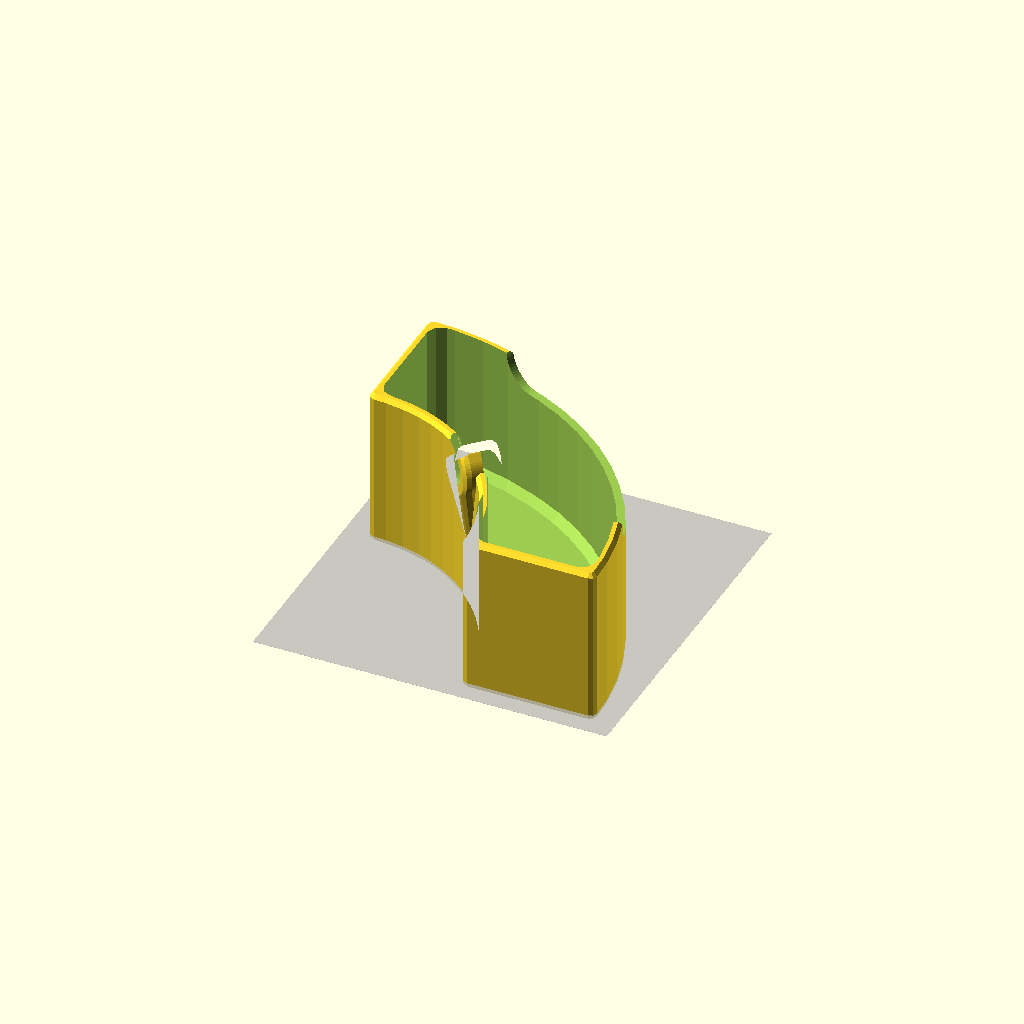
Cell 1: the model at its default parameters.
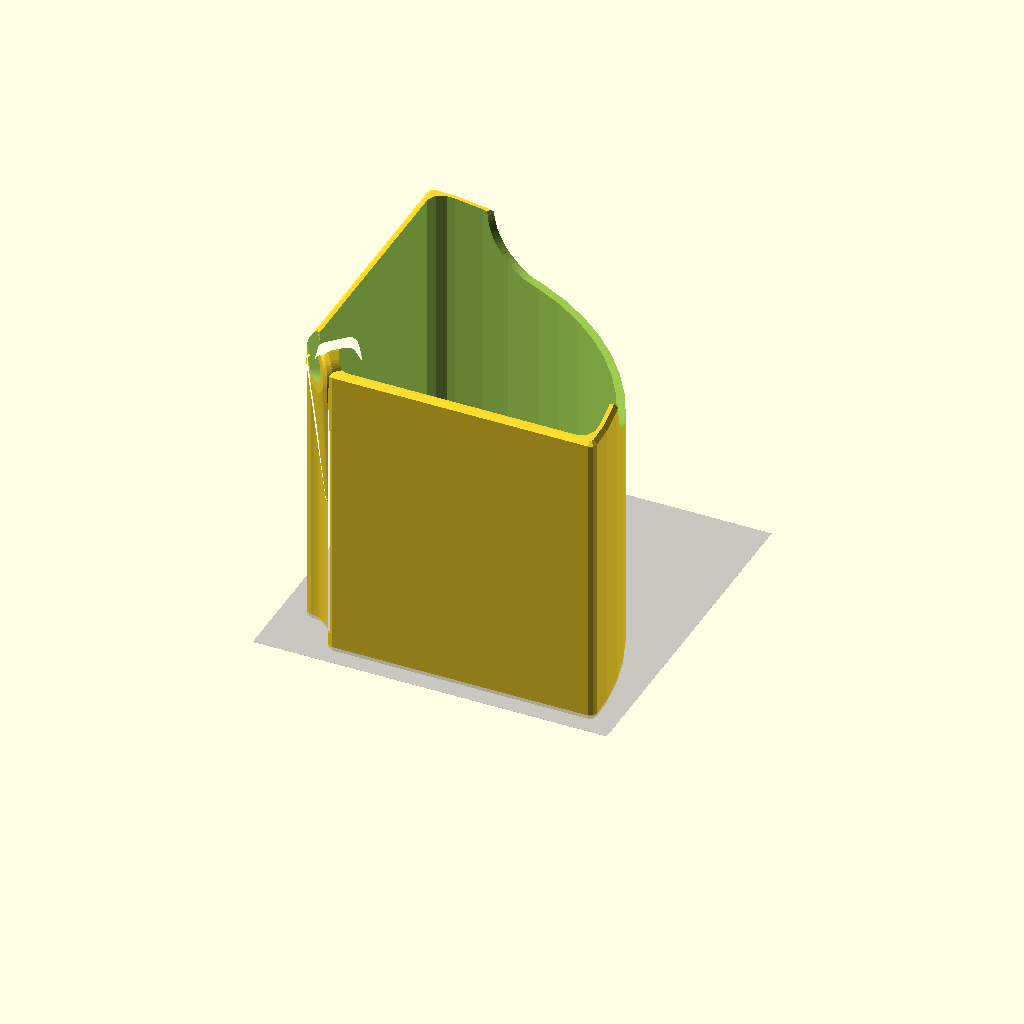
Cell 2: the same model with in = 50.8.
All cells are drawn from one camera (rotation 55°, 0°, 25°, orthographic, colour scheme Cornfield), so only the parameter changes between them.
Source of the model, shishi-odoshi-desktop/shishiodoshi.scad:

in = 25.4;
height = 131;
rad = 19;
leg_rad = 7;
leg_angle = 13+4;

//bed
%cube([200,200,.1], center=true);

wall = 4;
odoshi_slant = 19;
mount_height = in*3.25;
bearing_rad = 22/2+.25;
bearing_thick = 7;
bearing_inner_rad = 8/2;



width = rad+wall/2+leg_rad;

//braces on the legs
brace_angle = 31;
brace_height = -41;
brace_rad = 7;

//this is the final outlet
//change of plans: outlet is printed separately.  So this is thick now.
drip_wall = 2;
inside_drip_wall = 3;
drip_rad = 7;
drip_len = 13;
drip_angle = -67;

inlet_rad = 3/8*in/2+.5;
inlet_wall = 2;
inlet_length = 13+6;
inlet_angle = 29;
inlet_offset = 0;

echo(drip_rad-drip_wall);
echo(inlet_rad-inlet_wall);

axle_rad = 4.5;

odoshi_angle = 53;
odoshi_lift = 41; //29;   //this is the space at the base, so that we're sure it'll get top-heavy and tip over.
extra_height = 10;

$fn = 60;

part = 0;

if(part == 0)
    tub();
if(part == 1)
    rotate([-odoshi_angle,0,0]) odoshi();
if(part == 2)
    drip_spout();
if(part == 3)
    peg_axle();

if(part == 10){
    union(){
        tub();
        translate([0,0,mount_height]) rotate([0,0,-135]) rotate([-odoshi_angle*0,0,0]) odoshi();
    }
}

module tub(rad=175, inner_rad=175-in*3, height=mount_height+bearing_rad*.5, min_rad=wall, min_rad2=wall*2, base_height=mount_height-in/2, cutout_angle=23){
    translate([-rad/2,-rad/2,0]) 
    difference(){
        minkowski(){
            union(){
                intersection(){
                    //round section
                    difference(){
                        cylinder(r=rad-min_rad, h=height-min_rad);
                        cylinder(r=inner_rad+min_rad, h=height*3, center=true);
                    }
                    
                    translate([min_rad,min_rad,-1]) cube([200,200,200]);
                }
                
                //mount the bearing
                difference(){
                    rotate([0,0,45]) translate([inner_rad+min_rad,0,0]) rotate([0,90,0]) hull(){
                        translate([-mount_height,0,0]) cylinder(r=bearing_rad+wall/2, h=bearing_thick+wall+3, center=true);
                        translate([-mount_height/2,0,0]) cylinder(r=wall/2, h=1, center=true);
                    }
                    
                    //open up the top of the mount
                    rotate([0,0,45]) translate([inner_rad+min_rad,0,mount_height])  rotate([0,-90,0]) translate([0,0,-bearing_thick*3]) rotate([0,0,0]) for(i=[-1,1]) rotate([0,0,i*24]) cube([bearing_rad*2, bearing_rad*2, bearing_thick*6]);
                }
            }
            sphere(r=min_rad, $fn=8);
        }
        
        //hollow out the center
        minkowski(){
            translate([0,0,wall+min_rad2]) intersection(){
                difference(){
                    cylinder(r=rad-wall-min_rad2, h=height);
                    cylinder(r=inner_rad+wall+min_rad2, h=height*3, center=true);
                }
                translate([wall+min_rad2,wall+min_rad2,-1]) cube([200,200,200]);
            }
            sphere(r=min_rad2, $fn=8);
        }
        
        //bearing hole
        rotate([0,0,45]) translate([inner_rad+min_rad-wall-1,0,0]) rotate([0,90,0]) translate([-mount_height,0,0]) {
            hull(){
                cylinder(r=bearing_rad, h=bearing_thick-.5, center=true);
                rotate([0,0,-45]) translate([-bearing_rad*2,0,0]) cylinder(r=bearing_rad+.5, h=bearing_thick+.5, center=true);
                
                for(i=[0:1]) mirror([0,0,i]) translate([0,0,bearing_thick/2]) cylinder(r=bearing_rad-.5, h=.5, center=true);
            }
            hull(){
                cylinder(r=bearing_rad-2, h=wall*5, center=true);
                rotate([0,0,-45]) translate([-bearing_rad*2,0,0]) cylinder(r=bearing_rad-1, h=wall*5, center=true);
            }
        }
        
        //window in front - so one side contains splash
        translate([0,0,height]) hull(){
            rotate([0,0,-cutout_angle]) rotate([-90,0,0]) translate([0,0,(rad+inner_rad)/2]) cylinder(r=height-base_height, h=height);
            rotate([0,0,cutout_angle-90]) rotate([-90,0,0]) translate([0,0,(rad+inner_rad)/2]) cylinder(r=height-base_height, h=height);
        }
    }
}





module peg_axle(){
        cap = axle_rad/2+1;
    flip = 17;
    length = (rad+wall+leg_rad)*2+leg_rad*2+cap+flip;
    
    flip_offset = length/2-flip+9;
    flip_drop = -1;
    
    axle_slop = .25;
    flip_slop = .5;
    axle_r1 = .75;
    axle_r2 = 4;
    axle_len = 8;
    flip_angle = 45;
    
    translate([5.5,0,0])
    difference(){
        union(){
            translate([-3,0,0]) rotate([0,90,0]) cap_cylinder(r=axle_rad-axle_slop, h=length-6, center=true);
            //cap on one end 
            translate([axle_rad/2-length/2,0,0]) rotate([0,90,0]) cap_cylinder(r=axle_rad*2, h=axle_rad, center=true);
            
            //flare on the other
            translate([-flip/2+length/2-2,0,0]) hull(){
                intersection(){
                    %rotate([0,90,0]) cap_cylinder(r=axle_rad*1.5, h=1, center=true);
                    
                    rotate([0,90,0]) cap_cylinder(r=axle_rad*1.125, h=flip/2-1, center=true);
                    
                    hull(){
                        for(i=[0,1]) mirror([0,i,0]) translate([0,flip/2,0]) rotate([0,90,0]) cylinder(r=axle_rad, h=leg_rad*1.75, center=true);
                    }
                }
                                
                for(i=[0,1]) mirror([i,0,0]) translate([flip/4,0,0]) sphere(r=axle_rad);
            }
        }
        
        //cutout the flare
        translate([-flip/2+length/2-2,0,0]) hull(){
            for(i=[0,1]) mirror([i,0,0]) translate([flip/4,0,0]) cylinder(r=axle_rad/2, h=20, center=true);
            translate([-4,0,0]) for(i=[0,1]) mirror([i,0,0]) translate([flip/4+1.5,0,0]) cylinder(r=axle_rad/2-1, h=20, center=true);
        }
        
        //flatten the bottom
        translate([0,0,-100-axle_rad+1.25]) cube([200,200,200], center=true);
        
        //and half the top
        translate([131,0,100+axle_rad-1.25]) cube([200,200,200], center=true);
    }
}

module drip_spout(solid=1){
    bump_height = 10;
    pipe_rad = leg_rad;
    output_len = 57;
    
    drip_rad = drip_rad-drip_wall-.05;
    
    real_drip_len = drip_len + 19;
    
    translate([0,0,66.8]) rotate([0,180,0]) rotate([drip_angle,0,0])
    difference(){
        union(){
            mirror([0,0,1]) translate([0,-output_len,0]) rotate([leg_angle,0,0]) translate([0,0,-height/2-pipe_rad-bump_height/2]) rotate([90-leg_angle,0,0])
        rotate([drip_angle,0,0]) rotate([0,0,90]) translate([0,0,-.1]) rotate([0,0,180])
            {
                //cap on top
                translate([0,0,-wall]) cap_tube(solid=1, r=drip_rad+2, h=wall, center=false, outside=true, wall=drip_wall);
            
                //the tube
                cap_tube(solid=1, r=drip_rad, h=real_drip_len, center=false, outside=true, wall=drip_wall);
            }
        }
        
        //outlet hole
        mirror([0,0,1]) translate([0,-output_len,0]) rotate([leg_angle,0,0]) translate([0,0,-height/2-pipe_rad-bump_height/2]) rotate([90-leg_angle,0,0])
        rotate([drip_angle,0,0]) rotate([0,0,90]) translate([0,0,wall/2])
        {
            cap_tube(solid=-1, r=drip_rad+.5, h=real_drip_len+wall*2, center=false, outside=true, wall=drip_wall);
        }
        
        //cut a hole in the side
        hull(){
            mirror([0,0,1]) translate([0,-output_len,0]) rotate([leg_angle,0,0]) translate([0,0,-height/2-pipe_rad-bump_height/2]) rotate([90-leg_angle,0,0])
        rotate([drip_angle,0,0]) rotate([0,0,90]) translate([0,0,wall]) cap_tube(solid=0, r=drip_rad-1.3, h=drip_len-wall*3, center=false, outside=true, wall=inside_drip_wall);
            rotate([17,0,0]) translate([0,0,61]) sphere(r=leg_rad-2);
        }
        
        //oh fine, we'll lop off the tip.  Whatevs.
        translate([0,-65,70+drip_len/2-31]) rotate([23,0,0]) cube([30,50,50], center=true);
        
        //flatten one side for easy printing
        translate([0,-61-6.25,70+drip_len/2]) rotate([-drip_angle,0,0]) cube([30,100,50], center=true);
    }
}

module flip_axle(){
    cap = axle_rad/2+1;
    flip = 23;
    length = (rad+wall+leg_rad)*2+leg_rad*2+cap+flip;
    
    flip_offset = length/2-flip+9;
    flip_drop = -1;
    
    axle_slop = .25;
    flip_slop = .5;
    axle_r1 = .75;
    axle_r2 = 4;
    axle_len = 8;
    flip_angle = 45;
    
    translate([8,0,0])
    difference(){
        union(){
            rotate([0,90,0]) cap_cylinder(r=axle_rad-axle_slop, h=length, center=true);
            //cap on one end 
            translate([axle_rad/2-length/2,0,0]) rotate([90,0,0]) rotate([0,0,-90]) cap_cylinder(r=axle_rad, h=axle_rad*3, center=true);
        }
        
        //other end rotates down
        difference(){
            //angled cut
            translate([flip_offset,0,0]) rotate([0,flip_angle,0])
        cube([flip_slop,10,10], center=true);
            
            //leave the axis to rotate around
            translate([flip_offset,0,0]) rotate([0,-flip_angle,0]) translate([flip_drop,0,-flip_slop/2-.01]) cylinder(r1=axle_r1, r2=axle_r2, h=axle_len);
        }
        
        //carve out around the axle
        difference(){
            translate([flip_offset,0,0]) rotate([0,-flip_angle,0]) translate([flip_drop,0,-axle_slop/2-.01]) cylinder(r1=axle_r1+flip_slop, r2=axle_r2+flip_slop, h=axle_len+axle_slop);
            
            translate([flip_offset,0,0]) rotate([0,-flip_angle,0]) translate([flip_drop,0,-flip_slop/2-.01]) cylinder(r1=axle_r1, r2=axle_r2, h=axle_len);
        }
        
        //ensure a flat bottom
        translate([0,0,-100-axle_rad+axle_slop+.01]) cube([200,200,200], center=true);
    }
}



//a rubber cap type base/top.
//deprecated!
module top(){
    difference(){
        union(){
            base_pipes(solid=1, base=false);
        }
        
        base_pipes(solid=-1, base=false);
        
        //flatten the base
        translate([0,0,-100-height/2-17.5]) cube([300,300,200], center=true);
    }
}

//deprecated
module base_pipes(solid=1, base=true){
    bump_height = 10;
    pipe_rad = leg_rad;
        output_len = 53;
    
    pump_wall = 2.5;
    pump_rad = .5*in/2+wall;
    pump_len = 71;

    
    
    base_rad = leg_rad+2;
    
    base_len = width*3;

    
    //interface with the uprights
    for(i=[0,1]) for(j=[0,1]) mirror([i,0,0]) mirror([0,j,0]) {
        rotate([leg_angle,0,0]) translate([width,0,-height/2]) rotate([0,0,-90]) {
            //pipes go into here
            if(solid == 1)
                translate([0,0,-pipe_rad/2]) cap_tube(solid=solid, wall=2, r = base_rad, center=true, h=bump_height+pipe_rad);
            if(solid == -1)
                translate([0,0,-pipe_rad/2*0+bump_height/2]) cap_tube(solid=solid, wall=2, r = base_rad+.1, center=true, h=bump_height+pipe_rad);
            
            //and stop against here
            translate([0,0,-pipe_rad/2-bump_height/4]) cap_tube(solid=solid, wall=2, r = leg_rad, center=true, h=bump_height/2+pipe_rad);
        }
    }
    
    //tubes to connect the stubs
    for(i=[0,1]) mirror([0,i,0]) {
        rotate([leg_angle,0,0]) translate([width,0,-height/2-pipe_rad-bump_height/2]) rotate([90-leg_angle,0,0]) rotate([0,-90,0]) rotate([0,0,90]) cap_tube(solid=solid, r=base_rad, h=width*2, center=false, outside=true, wall=4);
    }
    
    //make sure the ends are capped, with spheres
    for(i=[0,1]) for(j=[0,1]) mirror([0,i,0]) mirror([j,0,0]) {
        rotate([leg_angle,0,0]) translate([width,0,-height/2-pipe_rad-bump_height/2]) {
            if(solid == -1)
                sphere(r=leg_rad-wall+1);
            if(solid == 1)
                sphere(r=base_rad);
        }
    }
    
    //outlet pipe
    rotate([leg_angle,0,0]) translate([0,0,-height/2-pipe_rad-bump_height/2]) rotate([90-leg_angle,0,0]) rotate([0,0,90]) cap_tube(solid=solid, r=base_rad, h=output_len, center=false, outside=true, wall=4);
    
    if(base == true){
        //connect the outlet to the pump
        translate([0,-output_len,0])  rotate([leg_angle,0,0]) translate([0,0,-height/2-pipe_rad-bump_height/2]) rotate([90-leg_angle,0,0]) rotate([0,0,90]) cap_tube(solid=solid, r=pump_rad, h=pump_len, center=false, outside=true, wall=pump_wall);
    }else{
        //restrict the flow and turn it downwards
        translate([0,-output_len,0]) rotate([leg_angle,0,0]) translate([0,0,-height/2-pipe_rad-bump_height/2]) rotate([90-leg_angle,0,0]) {
            if(solid == -1)
                sphere(r=leg_rad-wall+1);
            if(solid == 1)
                sphere(r=base_rad);
            rotate([drip_angle,0,0]) rotate([0,0,90]) cap_tube(solid=solid, r=drip_rad, h=drip_len, center=false, outside=true, wall=drip_wall);
            
            //cut the tip a bit
            if(solid == -1){
                translate([0,5,25+drip_len/2-1]) rotate([-15,0,0]) cube([30,50,50], center=true);
            }
        }
    }
    
    //extra long base, to make it stable
    if(base == true){
        for(i=[0,1]) for(j=[0,1]) mirror([0,j,0]) mirror([i,0,0]) {
            if(solid == 1){
                rotate([leg_angle,0,0]) translate([width,0,-height/2-pipe_rad-bump_height/2]) rotate([90-leg_angle,0,0]) rotate([0,0,-90]) cap_tube(solid=solid, r=base_rad, h=width*3, center=false, outside=true, wall=4);
            }
        }
    }
}

//a rubber cap type base/top.
//deprecated
module base(){
    difference(){
        union(){
            base_pipes(solid=1);
        }
        
        base_pipes(solid=-1);
        
        //flatten the base
        translate([0,0,-100-height/2-17.5]) cube([300,300,200], center=true);
    }
}

module odoshi(wall = 2, height = extra_height+height){
    echo(wall);
    echo(height);
    rotate([odoshi_angle,0,0]) 
    difference(){
        union(){
            translate([0,0,0]) cylinder(r=rad, h=height, center=true);
            
            //axle
            echo(axle_rad);
            translate([wall,0,0]) rotate([0,90,0]) hull(){
                cap_tube(r=axle_rad+wall, h=rad*2, solid=1, wall=wall);
                cap_tube(r=axle_rad+wall*3, h=rad*2-wall*3, solid=1, wall=wall);
            }
        }
        
        //hollow it out
        difference(){
            translate([0,0,-.1]) cylinder(r=rad-wall, h=height*2, center=true);
            //the bottom :-)
            #translate([0,0,-height/2+odoshi_lift]) cube([100,100,wall*2], center=true);
            %translate([0,0,height/2-odoshi_lift]) cube([100,100,wall*2], center=true);
            
            //axle repeated
            rotate([0,90,0]) cap_tube(r=axle_rad+wall, h=rad*3, solid=1, wall=wall);
            rotate([0,-90,0]) cap_tube(r=axle_rad+wall, h=rad*3, solid=1, wall=wall);
        }
        
        //axle hole
        #translate([wall+1,0,0]) {
            rotate([0,90,0]) cap_tube(r=axle_rad, h=rad*2, solid=-1, wall=.5);
            rotate([0,-90,0]) cap_tube(r=axle_rad, h=rad*2, solid=-1, wall=.5);
        }
        
        //cut the top
        rotate([-odoshi_angle,0,0]) translate([0,0,height/2+50-29-11]) cube([200,200,100], center=true);
        
        //cut the bottom?
    }
}

module frame(solid = 1){
    
    bump_height = 10;
    pipe_rad = leg_rad;
    output_len = 57;
    
    upper_frame_lift = 13;
    
    tube_id = 1/4*in;
    tube_rad = tube_id/2;
    
    
    //base - connect up the tubes, and allow for an inlet.
    //u-shape - leave the front open.
    //spheres at the bottom intersections
    for(i=[0:1]) for(j=[0:1]) mirror([i,0,0]) translate([width,0,0]) {
        mirror([0,j,0]) rotate([leg_angle,0,0]) rotate([0,0,-90]) translate([0,0,-height/2+leg_rad]){
            sphere(r=(leg_rad+wall*1.6+solid*wall*.75)/2);
        }
        
        //connect the side legs
        rotate([leg_angle,0,0]) translate([0,0,-height/2+leg_rad]) rotate([-leg_angle,0,0]) translate([0,-21,0]) rotate([90,0,0]) rotate([0,0,90]) cap_tube(r=leg_rad, h=43, solid=solid, wall=wall);
    }
    
    //connect the front legs
    rotate([-leg_angle,0,0]) translate([0,0,-height/2+leg_rad]) 
    rotate([leg_angle,0,0])
    translate([0,0,0]) rotate([0,0,90]) rotate([90,0,0]) rotate([0,0,90]) cap_tube(r=leg_rad, h=width*2, solid=solid, wall=wall);
    
    //and this is the inlet - connects to 1/2OD, 3/8ID hose.
    rotate([leg_angle,0,0]) translate([inlet_offset,0,-height/2+leg_rad]) rotate([-leg_angle,0,0]) translate([0,-42,0]) rotate([inlet_angle,0,0]) translate([0,-inlet_length/2,0,0]) rotate([90,0,0]) rotate([0,0,-90]) translate([0,0,-inlet_length/2]) rotate([0,0,180]) cap_tube(r=inlet_rad, h=inlet_length, solid=solid, wall=inlet_wall);
    
    
    //lower frame
    for(i=[0,1]) mirror([i,0,0]) translate([width,0,0]){
        //X beams
        rotate([leg_angle,0,0]) rotate([0,0,-90]) translate([0,0,-height/4]) cap_tube(r=leg_rad, h=height/2-leg_rad*2, solid=solid, wall=wall);
        rotate([-leg_angle,0,0]) rotate([0,0,90]) translate([0,0,-height/4]) cap_tube(r=leg_rad, h=height/2-leg_rad*2, solid=solid, wall=wall);
        
        //this is to let water flow around the axle
        rotate([0,-90,0]) cap_tube(r=axle_rad+wall*3, h=leg_rad*2-wall/2+solid*wall, solid=solid, wall=wall);
    }
    
    //upper frame - meetup in the middle
    for(i=[0,1]) mirror([i,0,0]) rotate([17,0,0]) translate([width,0,0]){
        //lift the upper
        rotate([0,0,180]) translate([0,0,upper_frame_lift/2]) cap_tube(r=leg_rad, h=upper_frame_lift, solid=solid, wall=wall);
        
        //sphere joint for the lift
        translate([0,0,upper_frame_lift]) sphere(r=(leg_rad*2+solid*wall)/2);
        
        //angled beams to meet in the middle
        translate([0,0,upper_frame_lift]) rotate([0,-31,0]) rotate([0,0,180]) translate([0,0,63/2]) rotate([0,0,180]) cap_tube(r=leg_rad, h=63, solid=solid, wall=wall);
    }
    
    //this is the final outlet!
    if(solid == 1){
        hull(){
            mirror([0,0,1]) translate([0,-output_len,0]) rotate([leg_angle,0,0]) translate([0,0,-height/2-pipe_rad-bump_height/2]) rotate([90-leg_angle,0,0])
        rotate([drip_angle,0,0]) rotate([0,0,-90]) cap_tube(solid=solid, r=drip_rad, h=drip_len-wall, center=false, outside=true, wall=drip_wall);
            rotate([17,0,0]) translate([0,0,61]) sphere(r=(leg_rad*2+solid*wall)/2);
        }
    }else{
        //inside path
        hull(){
            mirror([0,0,1]) translate([0,-output_len,0]) rotate([leg_angle,0,0]) translate([0,0,-height/2-pipe_rad-bump_height/2]) rotate([90-leg_angle,0,0])
        rotate([drip_angle,0,0]) rotate([0,0,90]) translate([0,0,wall]) cap_tube(solid=solid, r=drip_rad, h=drip_len-wall*3, center=false, outside=true, wall=inside_drip_wall);
            rotate([17,0,0]) translate([0,0,61]) sphere(r=(leg_rad*2+solid*wall)/2);
        }
        //exit
        mirror([0,0,1]) translate([0,-output_len,0]) rotate([leg_angle,0,0]) translate([0,0,-height/2-pipe_rad-bump_height/2]) rotate([90-leg_angle,0,0])
        rotate([drip_angle,0,0]) rotate([0,0,90]) translate([0,0,wall]) rotate([0,0,180]) cap_tube(solid=solid, r=drip_rad, h=drip_len*2+wall*2, center=true, outside=true, wall=drip_wall);
        
        //cut the tip a bit
        translate([0,-61,70+drip_len/2-7]) rotate([13,0,0]) cube([30,50,50], center=true);
        
        //cut the top, for no reason.
        translate([0,0,height/2+9]) cylinder(r=50, h=10);
    }
    
    
    if(solid == 1){
        //cross brace the base
        //for(k=[0,1]) mirror([0,k,0])
        for(i=[-1,1]) rotate([leg_angle,0,0]) translate([0,0,brace_height]) rotate([0,90+brace_angle*i,0]) cylinder(r=axle_rad, h=(rad+wall+leg_rad)*2.2, center=true);
    }
}

//this is the base.  Shishi doesn't mean frame, but, well, it
//needed to be split up.
module shishi(){
    difference(){
        union(){
            frame(solid=1);
            
            //axle
            for(i=[0,1]) mirror([i,0,0]) translate([rad+wall+leg_rad,0,0]) rotate([0,-90,0]) cap_tube(r=axle_rad+wall, h=leg_rad*2, solid=1, wall=wall);
        }
        
        difference(){
            frame(solid=-1);
            
            //axle
            rotate([0,-90,0]) cap_tube(r=axle_rad+wall, h=200, solid=1, wall=wall);
        }
        
        //axle
        rotate([0,-90,0]) cap_tube(r=axle_rad+wall, h=200, solid=-1, wall=wall);
        
        //flatten the base a little
        *translate([0,0,-100-height/2+4]) cube([200,200,200], center=true);
    }
}

module cap_tube(wall=3, solid=1, r = 3, h=5, center=true, outside=true, r_slop=0){
    if(solid >= 0){
        cap_cylinder(r = r, h=h, center=center, outside=outside, r_slop=r_slop);
    }
    if(solid <= 0){
        cap_cylinder(r = r-wall, h=h+.1, center=center, outside=outside, r_slop=r_slop);
    }
}

//A cylinder with a flat on it - used for printing overhangs, mainly.
//
//When printing an axle, put the flat spot downwards - it'll make the bottom much cleaner.
//When printing an axle hole, put the flat spot upwards - it'll make the ceiling cleaner.
module cap_cylinder(r = 3, h=5, center=true, outside=true, r_slop=0){
    difference(){
        hull(){
            cylinder(r=r-r_slop, h=h, center=center);
        
            if(outside == true){
                intersection(){
                    if(center == true){
                        translate([r/2,0,0]) cube([r,r,h], center=true);
                    }else{
                        translate([r/2,0,h/2]) cube([r,r,h], center=true);
                    }
                    cylinder(r=(r-r_slop)/cos(180/4), h=h, center=center, $fn=4);
                }
            }
        }
        
        //this makes it into a D-shaft, basically.
        if(outside == false){
            if(center == true){
                translate([r,0,0]) cube([r/6,r,h+1], center=true);
            }else{
                translate([r,0,(h+.5)/2]) cube([r/6,r,h+1], center=true);
            }
        }
    }
}
Parameter table extracted from the source (name, type, default, range or options):
in: number, default 25.4
height: number, default 131
rad: number, default 19
leg_rad: number, default 7
wall: number, default 4
odoshi_slant: number, default 19
bearing_thick: number, default 7
brace_angle: number, default 31
brace_height: number, default -41
brace_rad: number, default 7
drip_wall: number, default 2
inside_drip_wall: number, default 3
drip_rad: number, default 7
drip_len: number, default 13
drip_angle: number, default -67
inlet_wall: number, default 2
inlet_angle: number, default 29
inlet_offset: number, default 0
axle_rad: number, default 4.5
odoshi_angle: number, default 53
odoshi_lift: number, default 41
extra_height: number, default 10
part: number, default 0
